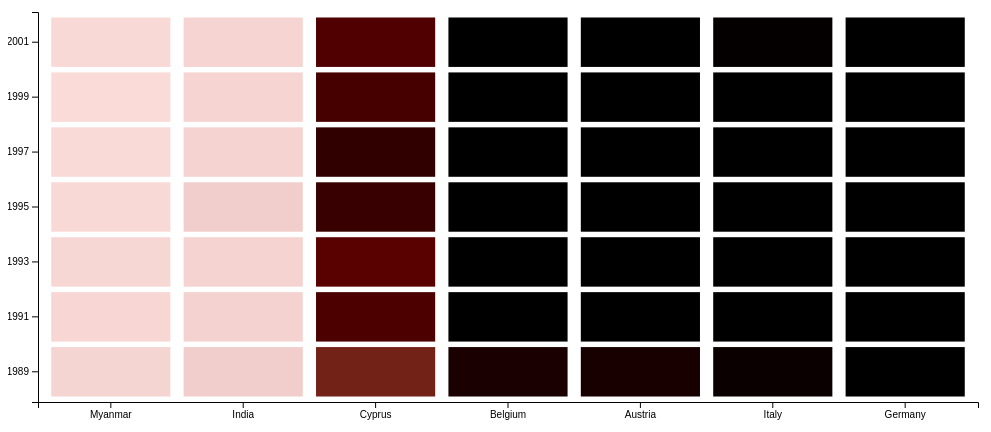
D3 v4 page, settled after 360 driven frames (6 s of simulated time); the page loaded 1 data file(s).



// set the dimensions and margins of the graph
// set the dimensions and margins of the graph
var margin = {top: 30, right: 30, bottom: 30, left: 30},
  width = 1000 - margin.left - margin.right,
  height = 450 - margin.top - margin.bottom;

// append the svg object to the body of the page
var svg = d3.select("#my_dataviz")
  .append("svg")
    .attr("width", width + margin.left + margin.right)
    .attr("height", height + margin.top + margin.bottom)
  .append("g")
    .attr("transform",
          "translate(" + margin.left + "," + margin.top + ")");

// Build X scales and axis:
var x = d3.scaleBand()
  .range([0, width])
  .padding(0.1);

// Build Y scales and axis:
var y = d3.scaleBand()
  .range([height, 0])
  .padding(0.1);

// Read the data
d3.csv("salary.csv", function(data) {

  // Calculate the minimum and maximum monthly_wages values
  var minWages = d3.min(data, function(d) { return +d.monthly_wages; });
  var maxWages = d3.max(data, function(d) { return +d.monthly_wages; });

  // Define the color scale based on min and max values
  var myColor = d3.scaleLinear()
    .range(["#FADBD8", "#78281F"])
    .domain([minWages, maxWages/4]);

    var Color = function(d) {
      if (d <= 50) {
        return myColor(d);
      } 
      else if (d <= 100) {
        return myColor2(d);
      }
      else if (d <= 300) {
        return myColor3(d);
      }
      else if (d <= 2000) {
        return myColor4(d);
      }
};



  x.domain(data.map(function(d) { return d.country_name; }));
  y.domain(data.map(function(d) { return d.year; }));

  // create a tooltip
  var tooltip = d3.select("#my_dataviz")
    .append("div")
      .style("opacity", 0)
      .attr("class", "tooltip")
      .style("background-color", "white")
      .style("border", "solid")
      .style("border-width", "2px")
      .style("border-radius", "5px")
      .style("padding", "5px");

  var mouseover = function(d) {
    tooltip.style("opacity", 1);
  }
  var mousemove = function(d) {
    tooltip
      .html("The exact value of<br>this cell is: " + d.monthly_wages)
      .style("left", (d3.mouse(this)[0]+70) + "px")
      .style("top", (d3.mouse(this)[1]) + "px");
  }
  var mouseleave = function(d) {
    tooltip.style("opacity", 0);
  }

  // add the squares
  svg.selectAll()
    .data(data)
    .enter()
    .append("rect")
      .attr("x", function(d) { return x(d.country_name); })
      .attr("y", function(d) { return y(d.year); })
      .attr("width", x.bandwidth() )
      .attr("height", y.bandwidth() )
      .style("fill", function(d) { return myColor(d.monthly_wages); } )
    .on("mouseover", mouseover)
    .on("mousemove", mousemove)
    .on("mouseleave", mouseleave);

  // Add X axis
  svg.append("g")
    .attr("transform", "translate(0," + height + ")")
    .call(d3.axisBottom(x));

  // Add Y axis
  svg.append("g")
    .call(d3.axisLeft(y));
});




### data: salary.csv
year, country_code, country_name, monthly_wages, hourly_wages
1989, MMR, Myanmar, 20.66, 0.1368
1989, IND, India, 39.63, 0.2009
1989, CYP, Cyprus, 545.1, 3.257
1989, BEL, Belgium, 906.7, 5.249
1989, AUT, Austria, 913.7, 5.271
1989, ITA, Italy, 969.4, 5.736
1989, DEU, Germany, 1328, 7.696
1991, MMR, Myanmar, 15.93, 0.1055
1991, IND, India, 28.99, 0.147
1991, CYP, Cyprus, 705.5, 4.1
1991, BEL, Belgium, 1138, 6.587
1991, AUT, Austria, 1151, 6.642
1991, ITA, Italy, 1198, 7.089
1991, DEU, Germany, 1603, 9.288
1993, MMR, Myanmar, 12.7, 0.08411
1993, IND, India, 24.63, 0.1205
1993, CYP, Cyprus, 651.9, 3.782
1993, ITA, Italy, 1129, 6.681
1993, BEL, Belgium, 1215, 7.031
1993, AUT, Austria, 1262, 7.282
1993, DEU, Germany, 1720, 9.966
1995, MMR, Myanmar, 9.437, 0.06249
1995, IND, India, 39.19, 0.1917
1995, CYP, Cyprus, 781.6, 4.443
1995, ITA, Italy, 1110, 6.569
1995, BEL, Belgium, 1461, 8.458
1995, AUT, Austria, 1549, 8.937
1995, DEU, Germany, 2105, 12.2
1997, MMR, Myanmar, 6.23, 0.04126
1997, IND, India, 24.64, 0.1202
1997, CYP, Cyprus, 817, 4.884
1997, ITA, Italy, 1168, 6.91
1997, BEL, Belgium, 1239, 7.171
1997, AUT, Austria, 1332, 7.686
1997, DEU, Germany, 1850, 10.72
1999, MMR, Myanmar, 2.383, 0.01578
1999, IND, India, 23.01, 0.1123
1999, CYP, Cyprus, 722.4, 4.199
1999, ITA, Italy, 1129, 6.678
1999, BEL, Belgium, 1207, 7.167
1999, AUT, Austria, 1308, 7.549
1999, DEU, Germany, 1817, 10.53
2001, MMR, Myanmar, 7.59, 0.05026
2001, IND, India, 22.04, 0.1076
2001, CYP, Cyprus, 686.2, 4.167
2001, ITA, Italy, 990.3, 5.86
2001, BEL, Belgium, 1075, 6.38
2001, AUT, Austria, 1144, 6.601
2001, DEU, Germany, 1557, 9.019